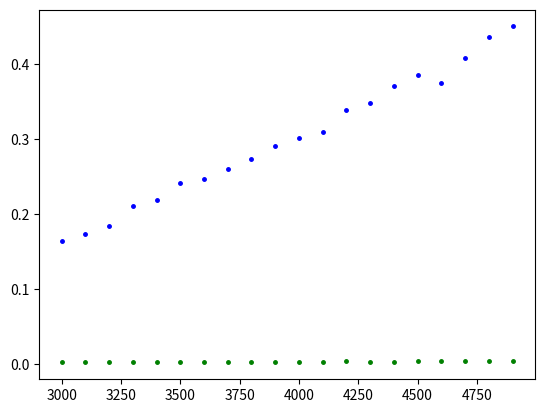

The script that saved this image:
import matplotlib.pyplot as plt
import numpy as np
from time import time

def OrdenInsert(Lista):
    for y in range(1, len(Lista)): 
        A = Lista[y]
        g = y-1
        while g >=0 and A < Lista[g]:
            Lista[g+1] = Lista[g]
            g -= 1
        Lista[g+1] = A
    return Lista
  
     
def MergeSort(Lista):
    if len(Lista) >1: 
        m = len(Lista)//2 
        izquierda = Lista[:m] 
        derecha = Lista[m:] 
  
        MergeSort(izquierda) 
        MergeSort(derecha) 
  
        i = 0
        j = 0
        k = 0
          
        while i < len(izquierda) and j < len(derecha): 
            if izquierda[i] < derecha[j]: 
                Lista[k] = izquierda[i] 
                i+=1
            else: 
                Lista[k] = derecha[j] 
                j+=1
            k+=1
          
        while i < len(izquierda): 
            Lista[k] = izquierda[i] 
            i+=1
            k+=1
          
        while j < len(derecha): 
            Lista[k] = derecha[j] 
            j+=1
            k+=1
    return Lista
     
       
def Generar_lista(n):
    lista = [0]*n
    for i in range(n):
        lista[i] = n-i
    return lista

n = 3000
for k in range(20):   
    Nums = Generar_lista(n)
    T1 = time()
    OrdenInsert(Nums)
    T2 = time()
    print(T2-T1)
    colors = ("blue")
    area = np.pi*2
    plt.scatter(n, T2-T1, s=area, c=colors, alpha=1)
    n += 100

j= 3000     
for k in range(20):
    Nums = Generar_lista(j)
    T1 = time()
    MergeSort(Nums)
    T2 = time()
    print(T2-T1)
    colors = ("green")
    area = np.pi*2
    plt.scatter(j, T2-T1, s=area, c=colors, alpha=1)
    j += 100

plt.show()
